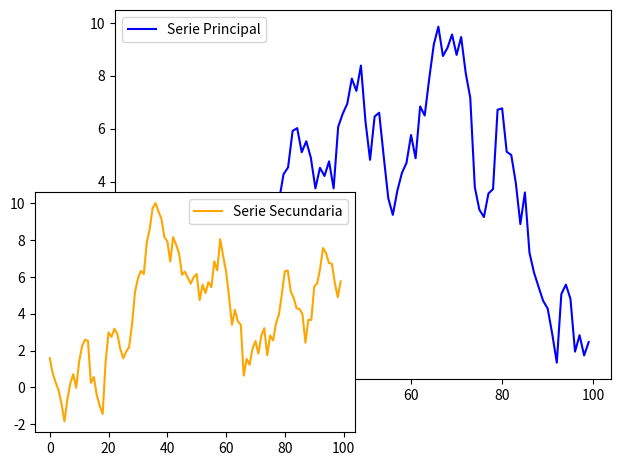

Write the Python code that produced this figure.
"""
Archivo: programa_03.py
[redacted]
Fecha: 06/03/2025

Descripción:
    Este script genera dos gráficos en la misma figura utilizando Matplotlib.
    Se usa `plt.axes()` para posicionar manualmente un gráfico dentro de otro.

Requisitos:
    - Instalar Matplotlib si no está disponible: `pip install matplotlib`
    - Instalar NumPy si no está disponible: `pip install numpy`
"""

# Importar las bibliotecas necesarias
import matplotlib.pyplot as plt
import numpy as np

# Generar dos series de datos aleatorios acumulativos
serie_principal = np.random.randn(100).cumsum()
serie_secundaria = np.random.randn(100).cumsum()

# Crear una figura principal
figura = plt.figure()

# Crear el primer eje (gráfico principal)
eje_principal = plt.axes()
eje_principal.plot(serie_principal, label="Serie Principal", color="blue")
eje_principal.legend()

# Crear un segundo eje (gráfico superpuesto en una posición específica)
eje_secundario = plt.axes([0, 0, 0.5, 0.5])  # [x, y, ancho, alto] en coordenadas normalizadas
eje_secundario.plot(serie_secundaria, label="Serie Secundaria", color="orange")
eje_secundario.legend()

# Mostrar los gráficos
plt.show()
